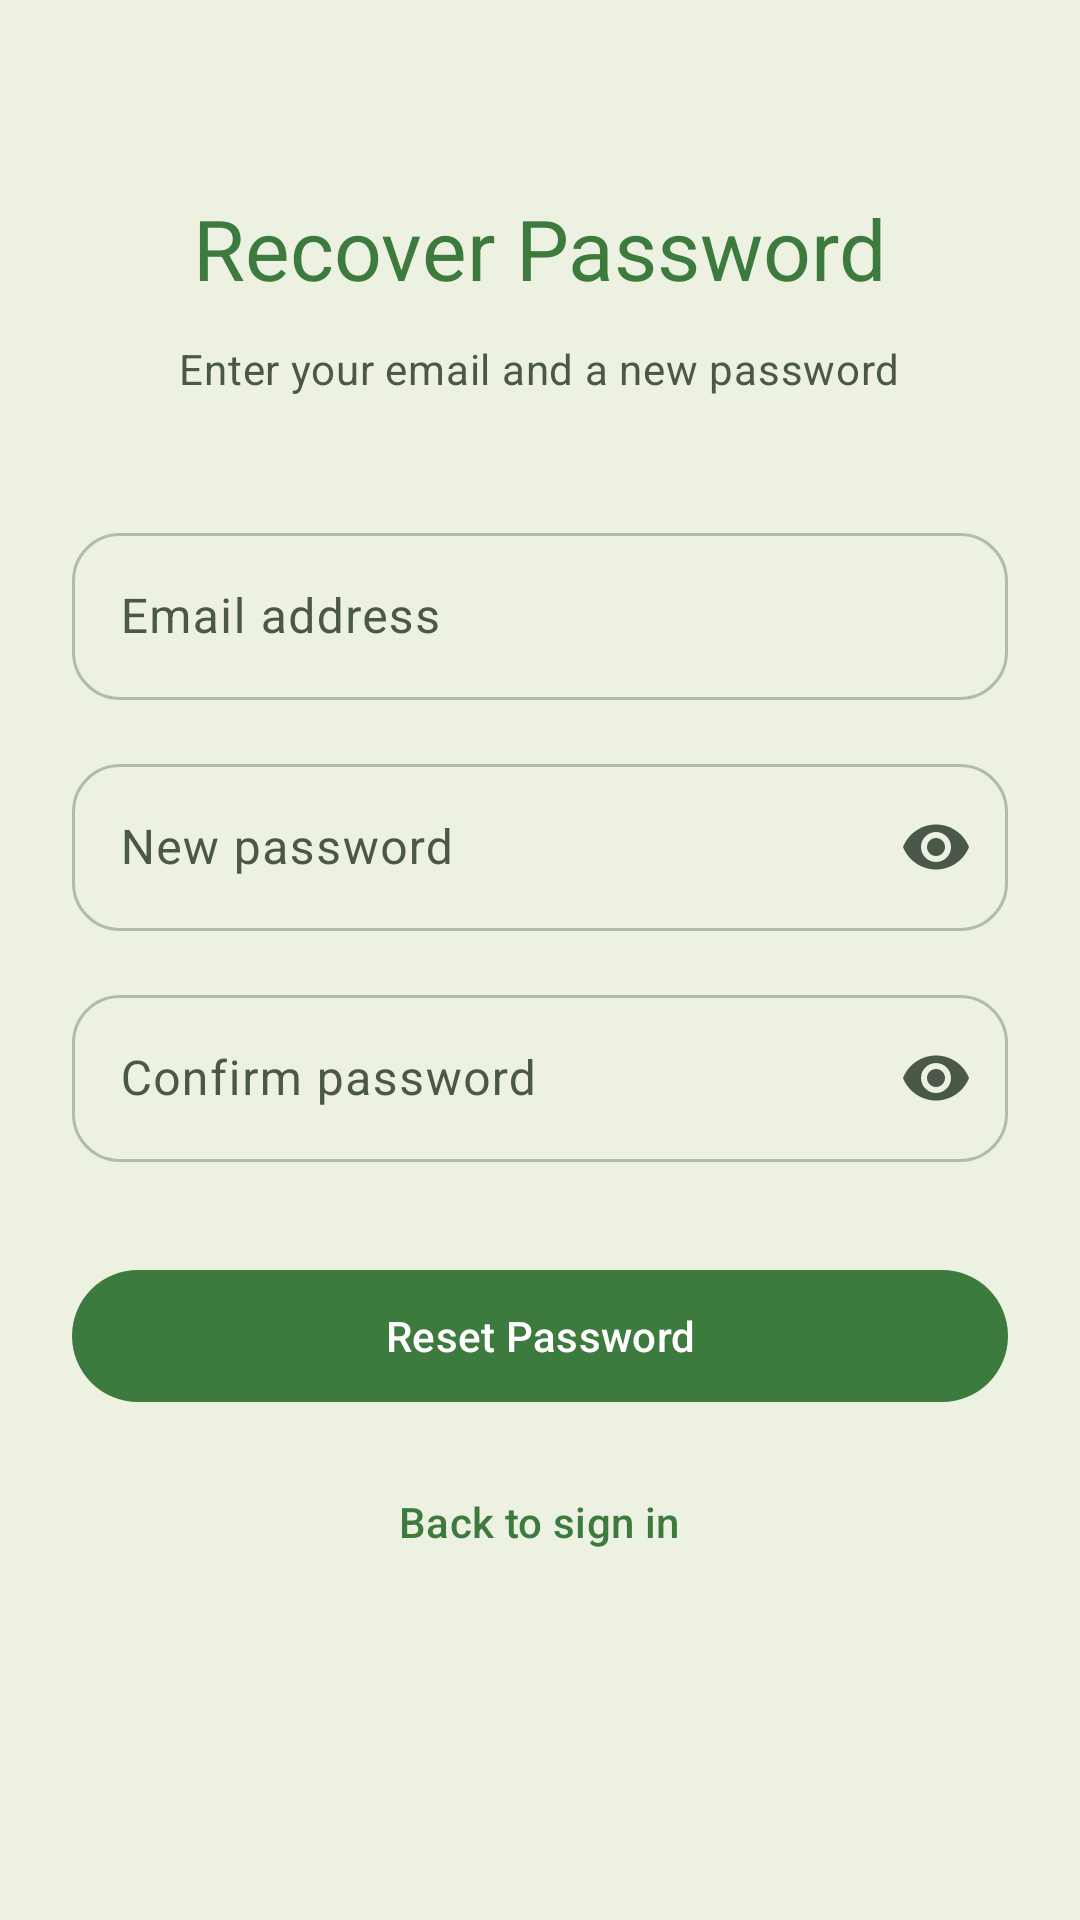

Write the Android layout XML for this screen, with the resource values it uses.
<!-- AndroidManifest.xml: application theme Theme.AgroPredict -->
<!-- res/layout/activity_recovery.xml -->
<?xml version="1.0" encoding="utf-8"?>
<ScrollView xmlns:android="http://schemas.android.com/apk/res/android"
    xmlns:app="http://schemas.android.com/apk/res-auto"
    android:layout_width="match_parent"
    android:layout_height="match_parent"
    android:background="@color/surface"
    android:fillViewport="true">

    <LinearLayout
        android:layout_width="match_parent"
        android:layout_height="wrap_content"
        android:gravity="center_horizontal"
        android:orientation="vertical"
        android:paddingStart="@dimen/spacing_24"
        android:paddingTop="@dimen/spacing_64"
        android:paddingEnd="@dimen/spacing_24"
        android:paddingBottom="@dimen/spacing_32">

        <TextView
            android:layout_width="wrap_content"
            android:layout_height="wrap_content"
            android:layout_marginBottom="@dimen/spacing_12"
            android:text="@string/recovery_title"
            android:textAppearance="?attr/textAppearanceHeadlineMedium"
            android:textColor="@color/green_primary" />

        <TextView
            android:layout_width="wrap_content"
            android:layout_height="wrap_content"
            android:layout_marginBottom="@dimen/spacing_40"
            android:text="@string/recovery_instruction"
            android:textAppearance="?attr/textAppearanceBodyMedium"
            android:textColor="?attr/colorOnSurfaceVariant" />

        <com.google.android.material.textfield.TextInputLayout
            style="@style/AgroPredict.TextInput"
            android:layout_width="match_parent"
            android:layout_height="wrap_content"
            android:layout_marginBottom="@dimen/spacing_16"
            android:hint="@string/email_hint">

            <com.google.android.material.textfield.TextInputEditText
                android:id="@+id/etRecoveryEmail"
                android:layout_width="match_parent"
                android:layout_height="wrap_content"
                android:inputType="textEmailAddress" />

        </com.google.android.material.textfield.TextInputLayout>

        <com.google.android.material.textfield.TextInputLayout
            style="@style/AgroPredict.TextInput"
            android:layout_width="match_parent"
            android:layout_height="wrap_content"
            android:layout_marginBottom="@dimen/spacing_16"
            android:hint="@string/new_password_hint"
            app:endIconMode="password_toggle">

            <com.google.android.material.textfield.TextInputEditText
                android:id="@+id/etNewPassword"
                android:layout_width="match_parent"
                android:layout_height="wrap_content"
                android:inputType="textPassword" />

        </com.google.android.material.textfield.TextInputLayout>

        <com.google.android.material.textfield.TextInputLayout
            style="@style/AgroPredict.TextInput"
            android:layout_width="match_parent"
            android:layout_height="wrap_content"
            android:layout_marginBottom="@dimen/spacing_32"
            android:hint="@string/confirm_password_hint"
            app:endIconMode="password_toggle">

            <com.google.android.material.textfield.TextInputEditText
                android:id="@+id/etConfirmPassword"
                android:layout_width="match_parent"
                android:layout_height="wrap_content"
                android:inputType="textPassword" />

        </com.google.android.material.textfield.TextInputLayout>

        <com.google.android.material.button.MaterialButton
            android:id="@+id/btnReset"
            style="@style/AgroPredict.Button"
            android:layout_width="match_parent"
            android:layout_height="wrap_content"
            android:text="@string/reset_password" />

        <com.google.android.material.button.MaterialButton
            android:id="@+id/tvBackToLogin"
            style="@style/AgroPredict.Button.Text"
            android:layout_width="wrap_content"
            android:layout_height="wrap_content"
            android:layout_marginTop="@dimen/spacing_12"
            android:text="@string/back_to_login" />

    </LinearLayout>

</ScrollView>
<!-- resources referenced by this layout -->
<resources>
  <color name="green_primary">#3D7A3D</color>
  <color name="surface">#EDF1E1</color>
  <dimen name="spacing_12">12dp</dimen>
  <dimen name="spacing_16">16dp</dimen>
  <dimen name="spacing_24">24dp</dimen>
  <dimen name="spacing_32">32dp</dimen>
  <dimen name="spacing_40">40dp</dimen>
  <dimen name="spacing_64">64dp</dimen>
  <string name="back_to_login">Back to sign in</string>
  <string name="confirm_password_hint">Confirm password</string>
  <string name="email_hint">Email address</string>
  <string name="new_password_hint">New password</string>
  <string name="recovery_instruction">Enter your email and a new password</string>
  <string name="recovery_title">Recover Password</string>
  <string name="reset_password">Reset Password</string>
  <style name="AgroPredict.Button" parent="Widget.Material3.Button">
          <item name="android:textAllCaps">false</item>
          <item name="android:minHeight">@dimen/button_min_height</item>
          <item name="shapeAppearance">@style/AgroPredict.Shape.Pill</item>
      </style>
  <style name="AgroPredict.Button.Text" parent="Widget.Material3.Button.TextButton">
          <item name="android:textAllCaps">false</item>
      </style>
  <style name="AgroPredict.TextInput" parent="Widget.Material3.TextInputLayout.OutlinedBox">
          <item name="shapeAppearance">@style/AgroPredict.Shape.Small</item>
      </style>
  <dimen name="button_min_height">52dp</dimen>
  <style name="AgroPredict.Shape.Pill" parent="">
          <item name="cornerSize">@dimen/radius_pill</item>
      </style>
  <style name="AgroPredict.Shape.Small" parent="ShapeAppearance.Material3.SmallComponent">
          <item name="cornerSize">@dimen/radius_small</item>
      </style>
  <color name="green_on_primary">#FFFFFF</color>
  <color name="green_primary_container">#D8EAD8</color>
  <color name="green_on_primary_container">#16361A</color>
  <color name="soil_brown">#3D7A3D</color>
  <color name="soil_brown_container">#FFFFFF</color>
  <color name="green_surface_variant">#DCE5CC</color>
  <color name="green_on_surface">#1F2A1F</color>
  <color name="green_on_surface_variant">#4A584A</color>
  <color name="error_red">#C45B4A</color>
  <color name="error_container">#FCE4DE</color>
  <color name="outline">#B0BCA4</color>
  <color name="outline_variant">#D2DCC4</color>
  <color name="green_primary_dark">#2E5E2E</color>
  <style name="AgroPredict.Shape.Medium" parent="ShapeAppearance.Material3.MediumComponent">
          <item name="cornerSize">@dimen/radius_medium</item>
      </style>
  <style name="AgroPredict.Shape.Large" parent="ShapeAppearance.Material3.LargeComponent">
          <item name="cornerSize">@dimen/radius_large</item>
      </style>
  <dimen name="radius_pill">50dp</dimen>
  <dimen name="radius_small">16dp</dimen>
  <dimen name="radius_medium">20dp</dimen>
  <dimen name="radius_large">24dp</dimen>
</resources>
